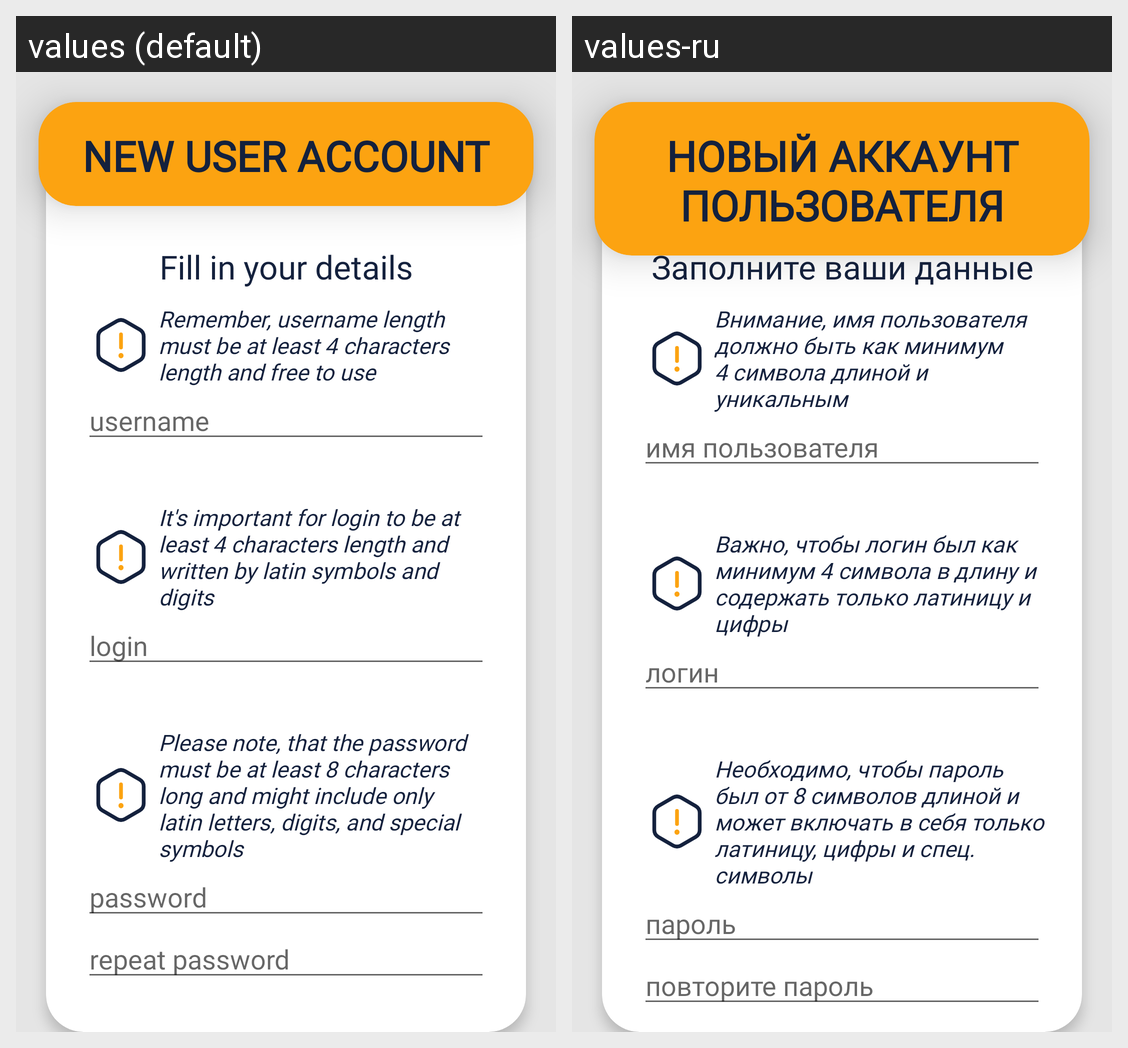

This grid shows one Android layout under two languages. Give, for every string resource on the screen, its name, the default text and each shown locale's text.
Android screen res/layout/activity_sign_up.xml rendered under 2 locales, left to right: values (default), values-ru. Device: Nexus 5 (rendered at 1080×1920; each locale shown at half size, 540×960, under a caption strip naming it); theme Theme.JobberDev.
Strings drawn on this screen, with the default value and each locale's value (text and hints the layout hard-codes, and strings that could not be matched under every locale, appear in the picture but are not listed):

sign_up_activity_header
  values: NEW USER ACCOUNT
  values-ru: НОВЫЙ АККАУНТ ПОЛЬЗОВАТЕЛЯ

sign_up_activity_preheader
  values: Fill in your details
  values-ru: Заполните ваши данные

sign_up_activity_username_warning
  values: Remember, username length must be at least 4 characters length and free to use
  values-ru: Внимание, имя пользователя должно быть как минимум 4 символа длиной и уникальным

sign_up_activity_username_hint
  values: username
  values-ru: имя пользователя

sign_up_activity_login_warning
  values: It's important for login to be at least 4 characters length and written by latin symbols and digits
  values-ru: Важно, чтобы логин был как минимум 4 символа в длину и содержать только латиницу и цифры

sign_up_activity_login_hint
  values: login
  values-ru: логин

sign_up_activity_password_warning
  values: Please note, that the password must be at least 8 characters long and might include only latin letters, digits, and special symbols
  values-ru: Необходимо, чтобы пароль был от 8 символов длиной и может включать в себя только латиницу, цифры и спец. символы

sign_up_activity_password_hint
  values: password
  values-ru: пароль

sign_up_activity_password_re_hint
  values: repeat password
  values-ru: повторите пароль
